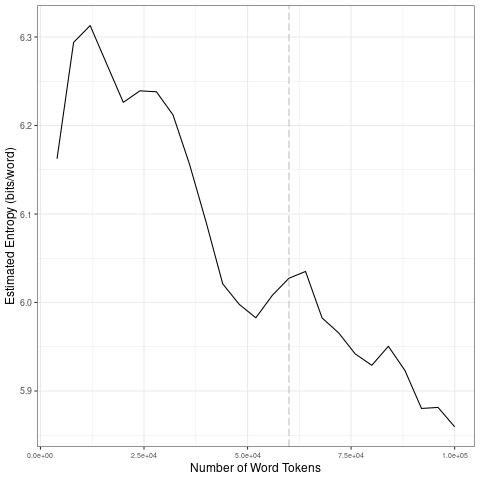

The table this chart was drawn from, first rows:
file, entropy.Corpus.Size, entropy.Entropy, sd.Corpus.Size, sd.SD
data/2021_by_en/2021-08-07_tokens_1-gram…, 4000, 6.162, 20000, 0.06015
data/2021_by_en/2021-08-07_tokens_1-gram…, 8000, 6.294, 40000, 0.0636
data/2021_by_en/2021-08-07_tokens_1-gram…, 12000, 6.313, 60000, 0.01796
data/2021_by_en/2021-08-07_tokens_1-gram…, 16000, 6.269, 80000, 0.04146
data/2021_by_en/2021-08-07_tokens_1-gram…, 20000, 6.226, 1e+05, 0.03692
data/2021_by_en/2021-08-07_tokens_1-gram…, 24000, 6.239, 20000, 0.06015
data/2021_by_en/2021-08-07_tokens_1-gram…, 28000, 6.238, 40000, 0.0636
data/2021_by_en/2021-08-07_tokens_1-gram…, 32000, 6.212, 60000, 0.01796
data/2021_by_en/2021-08-07_tokens_1-gram…, 36000, 6.156, 80000, 0.04146
data/2021_by_en/2021-08-07_tokens_1-gram…, 40000, 6.091, 1e+05, 0.03692
data/2021_by_en/2021-08-07_tokens_1-gram…, 44000, 6.021, 20000, 0.06015
data/2021_by_en/2021-08-07_tokens_1-gram…, 48000, 5.998, 40000, 0.0636
data/2021_by_en/2021-08-07_tokens_1-gram…, 52000, 5.983, 60000, 0.01796
data/2021_by_en/2021-08-07_tokens_1-gram…, 56000, 6.008, 80000, 0.04146
data/2021_by_en/2021-08-07_tokens_1-gram…, 60000, 6.027, 1e+05, 0.03692
data/2021_by_en/2021-08-07_tokens_1-gram…, 64000, 6.035, 20000, 0.06015
data/2021_by_en/2021-08-07_tokens_1-gram…, 68000, 5.982, 40000, 0.0636
data/2021_by_en/2021-08-07_tokens_1-gram…, 72000, 5.966, 60000, 0.01796
data/2021_by_en/2021-08-07_tokens_1-gram…, 76000, 5.942, 80000, 0.04146
data/2021_by_en/2021-08-07_tokens_1-gram…, 80000, 5.929, 1e+05, 0.03692
data/2021_by_en/2021-08-07_tokens_1-gram…, 84000, 5.95, 20000, 0.06015
data/2021_by_en/2021-08-07_tokens_1-gram…, 88000, 5.923, 40000, 0.0636
data/2021_by_en/2021-08-07_tokens_1-gram…, 92000, 5.88, 60000, 0.01796
data/2021_by_en/2021-08-07_tokens_1-gram…, 96000, 5.881, 80000, 0.04146
data/2021_by_en/2021-08-07_tokens_1-gram…, 1e+05, 5.86, 1e+05, 0.03692
